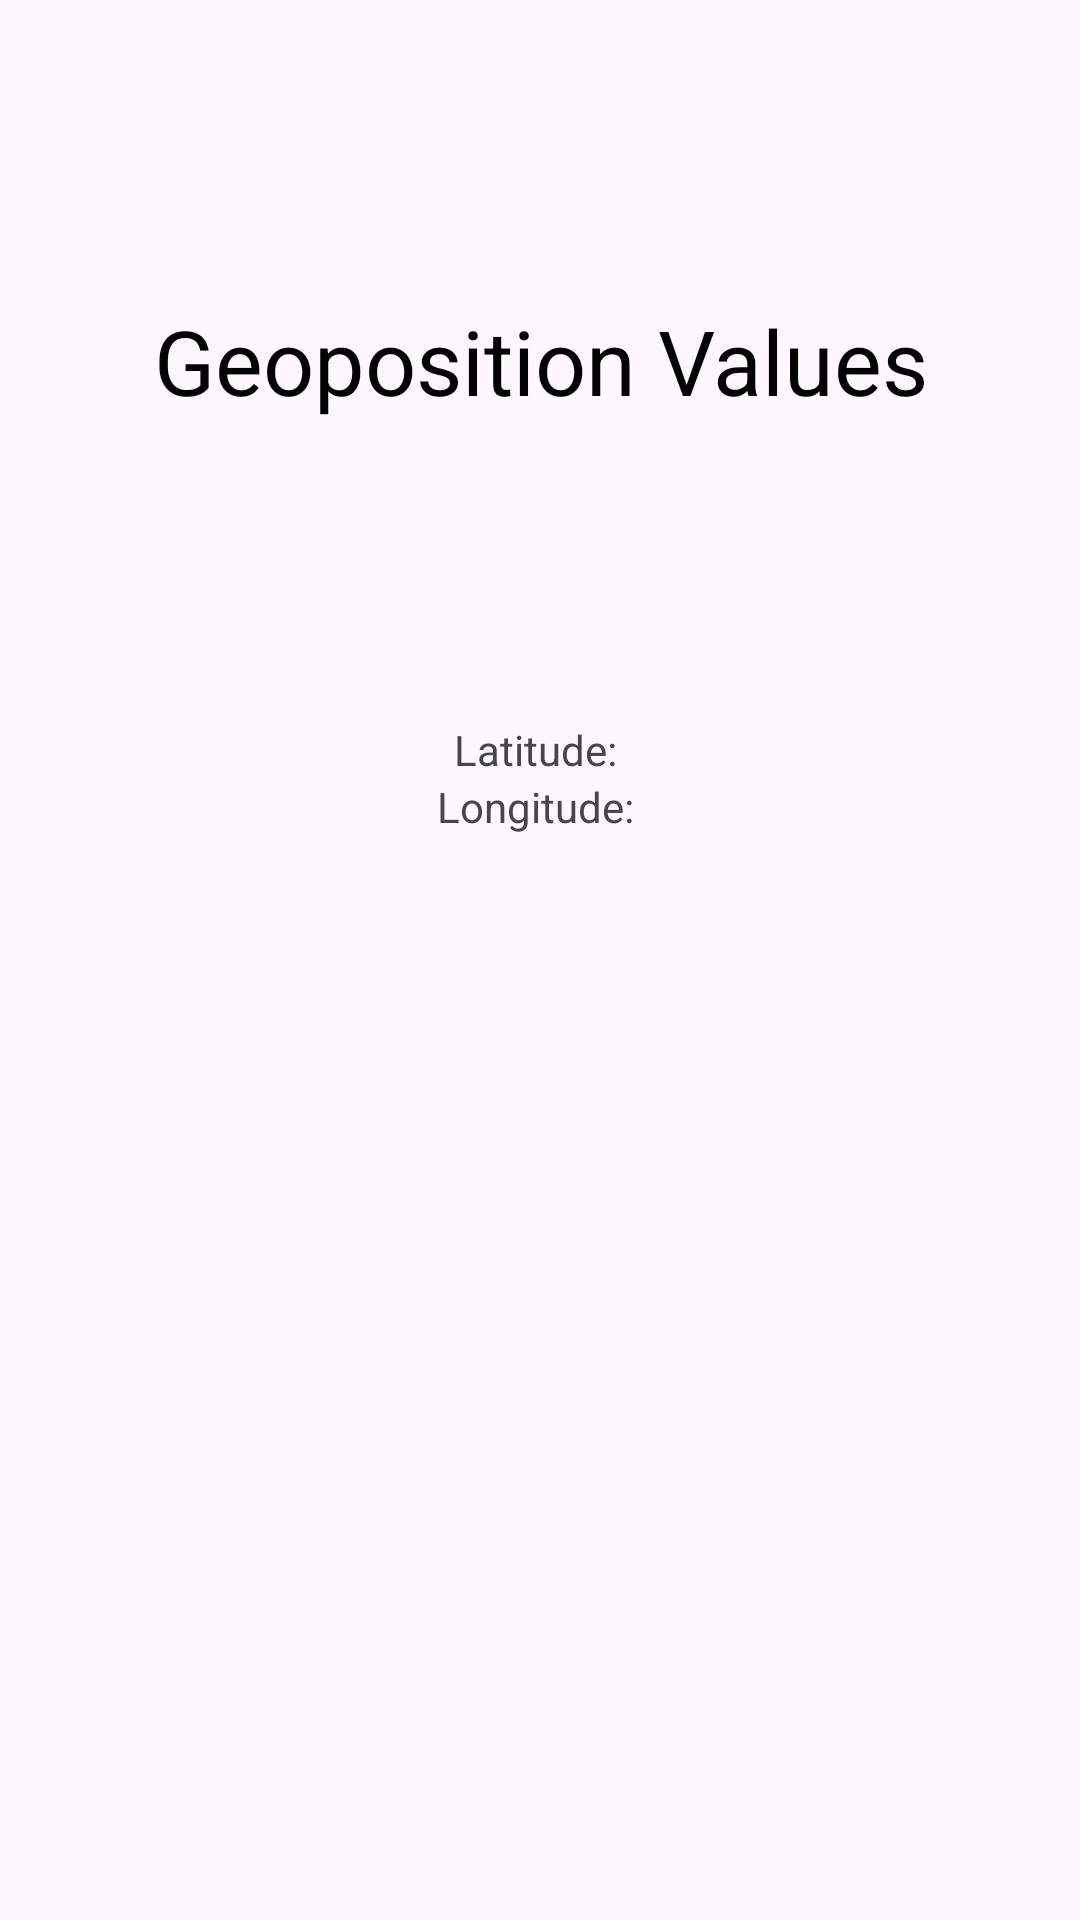

The Android layout XML behind this screen, and the referenced resources:
<!-- AndroidManifest.xml: application theme Theme.FacilitaTech -->
<!-- res/layout/activity_geoposition_values.xml -->
<?xml version="1.0" encoding="utf-8"?>
<LinearLayout xmlns:android="http://schemas.android.com/apk/res/android"
    android:layout_width="match_parent"
    android:layout_height="match_parent"
    android:orientation="vertical"
    android:paddingTop="300px"
    >

    <TextView
        android:layout_width="wrap_content"
        android:layout_height="wrap_content"
        android:layout_gravity="center_horizontal"
        android:text="Geoposition Values"
        android:gravity="center_horizontal"
        android:textFontWeight="800"
        android:textSize="30dp"
        android:textColor="@color/black"
        />

    <Space
        android:layout_width="match_parent"
        android:layout_height="100dp"
        />

    <GridLayout
        android:layout_width="match_parent"
        android:layout_height="wrap_content"
        android:layout_gravity="center"
        android:rowCount="1"
        android:columnCount="3"
        >

        
        <Space
            android:layout_columnWeight="1"
            />

        
        <GridLayout
            android:layout_width="wrap_content"
            android:layout_height="wrap_content"
            android:layout_gravity="left"
            android:rowCount="2"
            android:columnCount="2"
            android:layout_column="1"
            >

            <TextView
                android:layout_width="wrap_content"
                android:layout_height="wrap_content"
                android:layout_gravity="center_horizontal"
                android:layout_row="0"
                android:layout_column="0"
                android:textFontWeight="800"
                android:text="Latitude: " />

            <TextView
                android:id="@+id/tv_latitude"
                android:layout_width="wrap_content"
                android:layout_height="wrap_content"
                android:layout_gravity="left"
                android:layout_row="0"
                android:layout_column="1"
                />

            <TextView
                android:layout_width="wrap_content"
                android:layout_height="wrap_content"
                android:layout_gravity="center_horizontal"
                android:layout_row="1"
                android:layout_column="0"
                android:textFontWeight="800"
                android:text="Longitude: " />

            <TextView
                android:id="@+id/tv_longitude"
                android:layout_width="wrap_content"
                android:layout_height="wrap_content"
                android:layout_gravity="left"
                android:layout_row="1"
                android:layout_column="1"
                />
        </GridLayout>

        
        <Space
            android:layout_columnWeight="1"
            />


    </GridLayout>



</LinearLayout>
<!-- resources referenced by this layout -->
<resources>
  <style name="Theme.FacilitaTech" parent="Base.Theme.FacilitaTech" />
  <style name="Base.Theme.FacilitaTech" parent="Theme.Material3.DayNight.NoActionBar">
          
          
      </style>
  <!-- not gathered from this repository: default colours our renderer supplied (Android Studio template values) -->
  <color name="black">#FF000000</color>
</resources>
